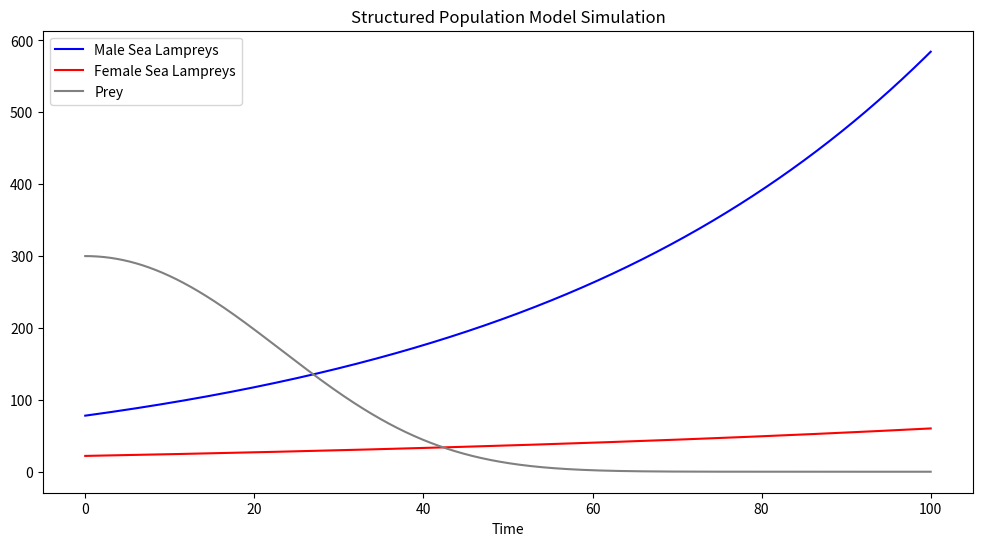

This chart was generated by the following Python code:
import numpy as np
import matplotlib.pyplot as plt

#参数设定
r_M = 0.04   # 雄性海七鳃鳗的繁殖率
d_M = 0.02   # 雄性海七鳃鳗的死亡率
b_M = 0.002  # 雄性海七鳃鳗的捕食效率

r_F = 0.03
d_F = 0.02
b_F = 0.001

r_P = 0.1
a = 0.001

# 雌性海七鳃鳗的繁殖率
# 雌性海七鳃鳗的死亡率
# 雌性海七鳃鳗的捕食效率

# 猎物的自然增长率
# 猎物被捕食的概率

#初始条件

M0 = 78
F0 = 22
P0 = 300

# 雄性海七鳃鳗的初始种群数量
# 雌性海七鳃鳗的初始种群数量
# 猎物的初始种群数量

# 时间设定
dt = 0.05 #时间步长
T = 100   #总模拟时间
N = int(T/dt) #总步数

#初始化数组
M = np.zeros(N)
F = np.zeros(N)
P = np.zeros(N)
M[0] = M0
F[0] = F0
P[0] = P0

# 模拟过程

for t in range(N-1):
    M[t+1] = M[t]+(r_M*M[t]-d_M*M[t]+b_M*a*P[t]*M[t])*dt
    F[t+1] = F[t]+(r_F*F[t]-d_F*F[t]+b_F*a*P[t]*F[t])*dt
    P[t+1] = P[t]+(r_P*P[t]-a*P[t]*(M[t]+F[t]))*dt

# 绘图
time = np.linspace(0,T,N)
plt.figure(figsize=(12,6))
plt.plot(time,M,label = 'Male Sea Lampreys',color = 'blue')
plt.plot(time,F,label = 'Female Sea Lampreys',color = 'red')
plt.plot(time,P,label = 'Prey',color = 'grey')
plt.xlabel('Time')
plt.title('Structured Population Model Simulation')
plt.legend()
plt.show()
